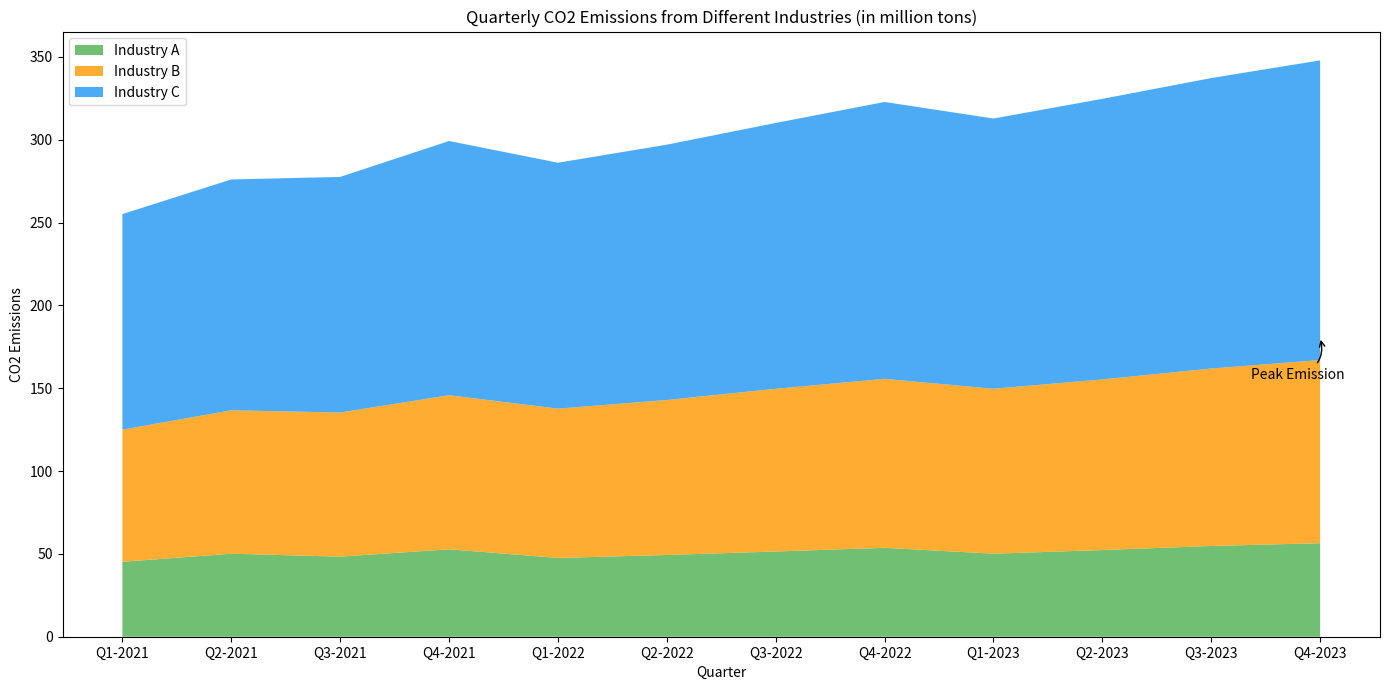

Write Python code to recreate this figure.

import pandas as pd
import seaborn as sns
import matplotlib.pyplot as plt

# Preparing the data
data = {
    'Quarter': ['Q1-2021', 'Q2-2021', 'Q3-2021', 'Q4-2021', 'Q1-2022', 'Q2-2022', 'Q3-2022', 'Q4-2022', 'Q1-2023', 'Q2-2023', 'Q3-2023', 'Q4-2023'],
    'Industry_A': [45.23, 50.12, 48.34, 52.78, 47.56, 49.34, 51.45, 53.67, 50.12, 52.34, 54.78, 56.45],
    'Industry_B': [34.56, 36.45, 38.67, 40.23, 42.56, 44.23, 46.78, 48.34, 49.45, 50.67, 52.34, 54.12],
    'Industry_C': [50.34, 52.78, 55.21, 60.45, 58.34, 60.56, 62.23, 65.12, 63.56, 66.34, 68.23, 70.34]
}

df = pd.DataFrame(data)
df.set_index('Quarter', inplace=True)

# Calculate the cumulative CO2 emissions
cumulative_emissions = df.cumsum(axis=1)

# Set the plot size
plt.figure(figsize=(14, 7))

# Plotting the data
plt.stackplot(df.index, cumulative_emissions['Industry_A'],
              cumulative_emissions['Industry_B'],
              cumulative_emissions['Industry_C'],
              labels=['Industry A', 'Industry B', 'Industry C'],
              colors=['#4CAF50', '#FF9800', '#2196F3'], alpha=0.8)

# Adding the legend
plt.legend(loc='upper left')

# Annotating a specific point
plt.annotate('Peak Emission', xy=('Q4-2023', cumulative_emissions.loc['Q4-2023', 'Industry_C']),
             xytext=(-50, -30), textcoords='offset points', arrowprops=dict(arrowstyle='->', connectionstyle='arc3,rad=.5'))

# Adding title and labels
plt.title('Quarterly CO2 Emissions from Different Industries (in million tons)')
plt.xlabel('Quarter')
plt.ylabel('CO2 Emissions')

# Display the plot
plt.tight_layout()
plt.show()
